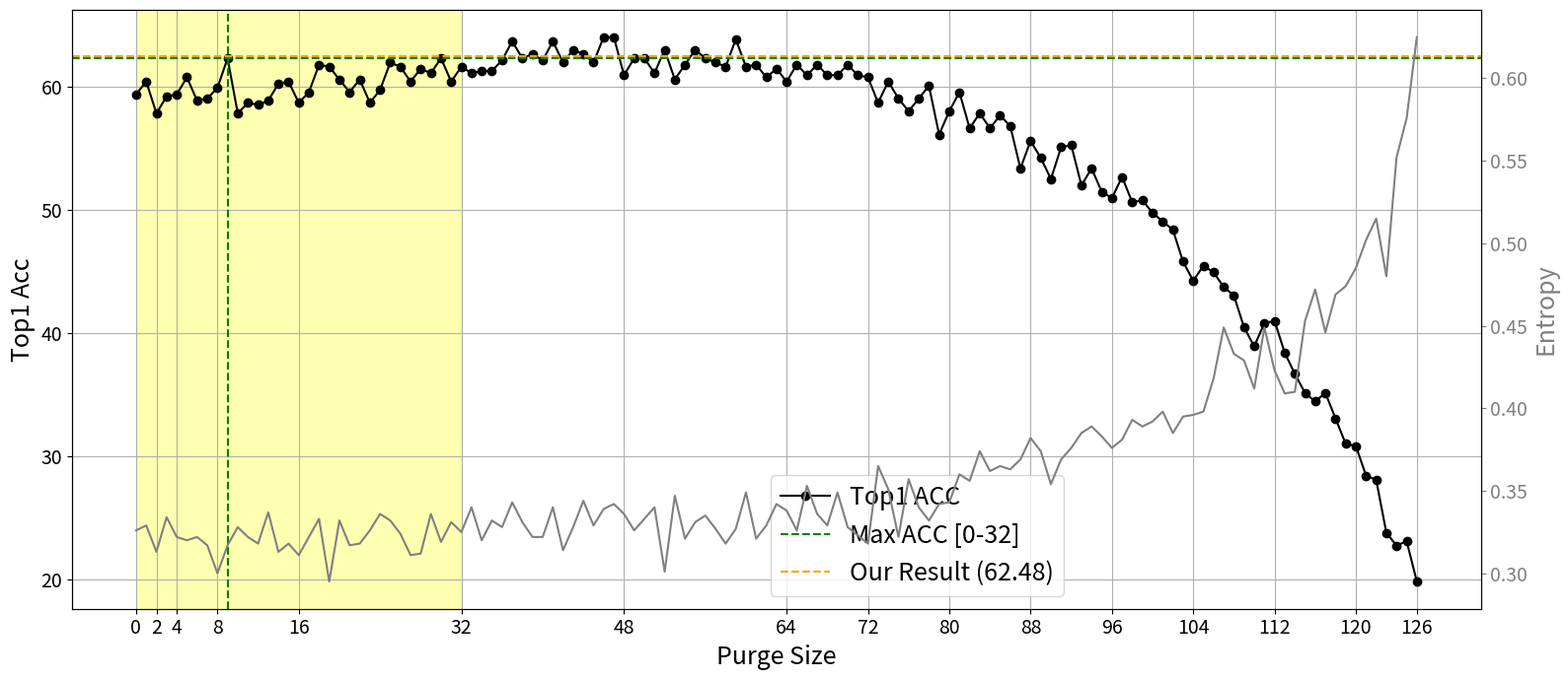

The script that saved this image:
# Re-importing required library after execution state reset
import matplotlib.pyplot as plt

# Data

# top1_accuracies = [
#     17.384, 17.556, 18.933, 17.212, 18.761, 19.277, 17.384, 18.589, 20.31, 20.482,
#     20.482, 19.449, 19.966, 19.621, 18.417, 19.277, 22.892, 19.105, 19.966, 21.859,
#     20.482, 20.482, 22.892, 20.482, 21.343, 21.687, 22.547, 21.687, 19.449, 22.375,
#     22.547, 22.031, 23.064, 22.203, 22.375, 24.441, 23.236, 23.58, 22.375, 23.752,
#     23.752, 23.58, 24.441, 23.064, 24.269, 23.924, 25.129, 25.645
# ]

# # Additional entropy data
# entropy_values = [
#     0.775, 0.737, 0.759, 0.745, 0.763, 0.766, 0.745, 0.763, 0.713, 0.714,
#     0.74, 0.725, 0.733, 0.729, 0.729, 0.761, 0.744, 0.735, 0.73, 0.72,
#     0.697, 0.749, 0.709, 0.729, 0.732, 0.734, 0.688, 0.747, 0.717, 0.739,
#     0.731, 0.742, 0.699, 0.716, 0.72, 0.716, 0.724, 0.7, 0.69, 0.705,
#     0.7, 0.658, 0.673, 0.677, 0.653, 0.694, 0.627, 0.674
# ]


top1_accuracies = [
    59.38,
    60.413,
    57.831,
    59.208,
    59.38,
    60.757,
    58.864,
    59.036,
    59.897,
    62.306,
    57.831,
    58.692,
    58.52,
    58.864,
    60.241,
    60.413,
    58.692,
    59.552,
    61.79,
    61.618,
    60.585,
    59.552,
    60.585,
    58.692,
    59.725,
    61.962,
    61.618,
    60.413,
    61.446,
    61.102,
    62.306,
    60.413,
    61.618,
    61.102,
    61.274,
    61.274,
    62.134,
    63.683,
    62.306,
    62.651,
    62.134,
    63.683,
    61.962,
    62.995,
    62.651,
    61.962,
    64.028,
    64.028,
    60.929,
    62.306,
    62.306,
    61.102,
    62.995,
    60.585,
    61.79,
    62.995,
    62.306,
    61.962,
    61.618,
    63.855,
    61.618,
    61.79,
    60.757,
    61.446,
    60.413,
    61.79,
    60.929,
    61.79,
    60.929,
    60.929,
    61.79,
    60.929,
    60.757,
    58.692,
    60.413,
    59.036,
    58.003,
    59.036,
    60.069,
    56.11,
    58.003,
    59.552,
    56.627,
    57.831,
    56.627,
    57.659,
    56.799,
    53.356,
    55.594,
    54.217,
    52.496,
    55.077,
    55.25,
    51.979,
    53.356,
    51.463,
    50.947,
    52.668,
    50.602,
    50.775,
    49.742,
    49.053,
    48.365,
    45.783,
    44.234,
    45.439,
    44.923,
    43.718,
    43.029,
    40.448,
    38.898,
    40.792,
    40.964,
    38.382,
    36.661,
    35.112,
    34.423,
    35.112,
    33.046,
    30.981,
    30.809,
    28.399,
    28.055,
    23.752,
    22.719,
    23.064,
    19.793,
]

entropy_values = [
    0.326,
    0.329,
    0.313,
    0.334,
    0.322,
    0.32,
    0.322,
    0.317,
    0.3,
    0.317,
    0.328,
    0.322,
    0.318,
    0.337,
    0.313,
    0.318,
    0.311,
    0.322,
    0.333,
    0.295,
    0.332,
    0.317,
    0.318,
    0.326,
    0.336,
    0.332,
    0.324,
    0.311,
    0.312,
    0.336,
    0.319,
    0.331,
    0.325,
    0.34,
    0.32,
    0.332,
    0.328,
    0.343,
    0.331,
    0.322,
    0.322,
    0.34,
    0.314,
    0.328,
    0.344,
    0.329,
    0.339,
    0.342,
    0.336,
    0.326,
    0.333,
    0.34,
    0.301,
    0.347,
    0.321,
    0.331,
    0.335,
    0.327,
    0.318,
    0.327,
    0.349,
    0.321,
    0.329,
    0.342,
    0.338,
    0.326,
    0.353,
    0.336,
    0.329,
    0.349,
    0.328,
    0.323,
    0.318,
    0.365,
    0.351,
    0.322,
    0.357,
    0.34,
    0.332,
    0.342,
    0.343,
    0.36,
    0.356,
    0.374,
    0.362,
    0.365,
    0.363,
    0.369,
    0.382,
    0.374,
    0.354,
    0.369,
    0.376,
    0.385,
    0.389,
    0.383,
    0.376,
    0.381,
    0.393,
    0.389,
    0.392,
    0.398,
    0.385,
    0.395,
    0.396,
    0.398,
    0.418,
    0.449,
    0.433,
    0.429,
    0.412,
    0.449,
    0.423,
    0.409,
    0.41,
    0.453,
    0.472,
    0.446,
    0.469,
    0.474,
    0.485,
    0.502,
    0.515,
    0.48,
    0.552,
    0.576,
    0.625,
]

# top1_accuracies = top1_accuracies[:48]
# entropy_values = entropy_values[:48]

purge_sizes = list(range(len(top1_accuracies)))
# Font size settings
axis_label_fontsize = 18
axis_number_fontsize = 14
legend_fontsize = 18

# Create figure and primary axis with tight layout to remove margins
fig, ax1 = plt.subplots(figsize=(16, 7), tight_layout=True)

# Plot accuracy on primary axis
ax1.plot(
    purge_sizes,
    top1_accuracies,
    marker="o",
    linestyle="-",
    color="black",
    label="Top1 ACC",
)

# Highlight area from 0 to 32
ax1.axvspan(0, 32, color="yellow", alpha=0.3)

# Find max accuracy value in the range 0 to 32
max_value = max(top1_accuracies[:33])
max_index = top1_accuracies.index(max_value)

# Draw dashed lines only from the intersection to the axes
plt.axhline(y=max_value, color="green", linestyle="--", label="Max ACC [0-32]")
plt.axvline(x=max_index, color="green", linestyle="--")

# Draw reported result line at 22.89
ax1.axhline(y=62.48, color="orange", linestyle="--", label="Our Result (62.48)")

# Set x-axis ticks
ax1.set_xticks(
    [0, 2, 4, 8, 16, 32, 48] + list(range(64, 128, 8)) + [len(purge_sizes) - 1]
)

ax1.tick_params(axis="x", labelsize=axis_number_fontsize)
ax1.tick_params(axis="y", labelsize=axis_number_fontsize)

# Labels for accuracy axis
ax1.set_xlabel("Purge Size", fontsize=axis_label_fontsize)
ax1.set_ylabel("Top1 Acc", fontsize=axis_label_fontsize)
ax1.legend(fontsize=legend_fontsize, loc="lower center", bbox_to_anchor=(0.6, 0))
ax1.grid(True)

# Create secondary axis for entropy
ax2 = ax1.twinx()
ax2.plot(purge_sizes, entropy_values, linestyle="-", color="gray", label="Entropy")

# Labels for entropy axis
ax2.set_ylabel("Entropy", fontsize=axis_label_fontsize, color="gray")
ax2.tick_params(axis="y", labelsize=axis_number_fontsize, colors="gray")


# Save and display plot
plt.savefig("plot_purge_size_entropy_distortion_48.pdf")
plt.show()
